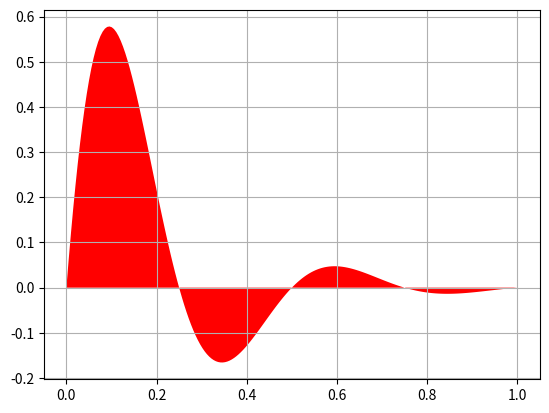

Here is the Python script that generated this plot:
# -*- coding: utf-8 -*-
# Herramientas para computación científica
# Lección 15
# Matplotlib: Rellenado

import numpy
from matplotlib import pyplot


x = numpy.linspace(0, 1, 200)
y = numpy.sin(4 * numpy.pi * x) * numpy.exp(-5 * x)

pyplot.fill(x, y, 'r')
pyplot.grid(True)

pyplot.show()
